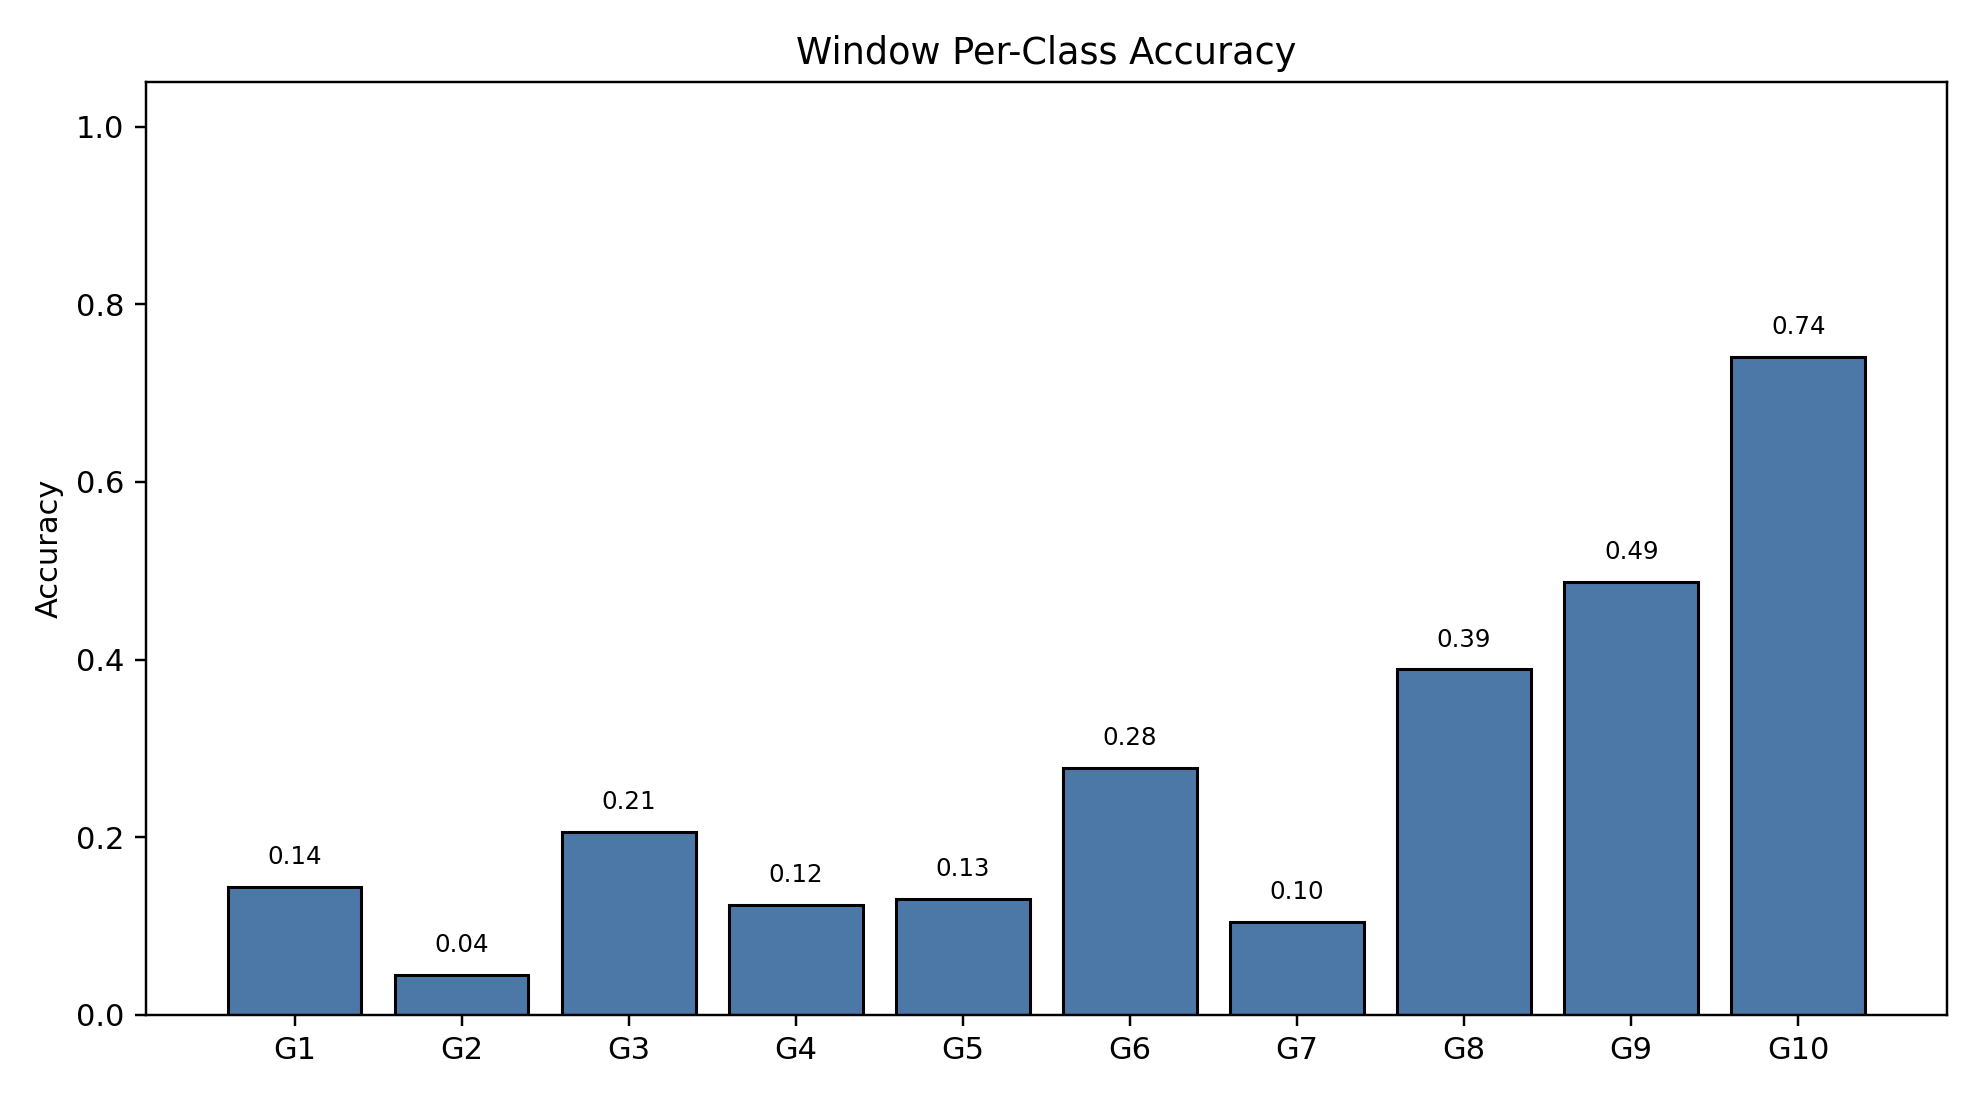

The data file committed next to this chart (first rows):
class_index, gesture_id, support, correct, accuracy
0, 1, 790, 114, 0.1443
1, 2, 693, 31, 0.04473
2, 3, 766, 158, 0.2063
3, 4, 743, 92, 0.1238
4, 5, 735, 96, 0.1306
5, 6, 763, 212, 0.2779
6, 7, 754, 79, 0.1048
7, 8, 707, 275, 0.389
8, 9, 687, 335, 0.4876
9, 10, 683, 506, 0.7408
